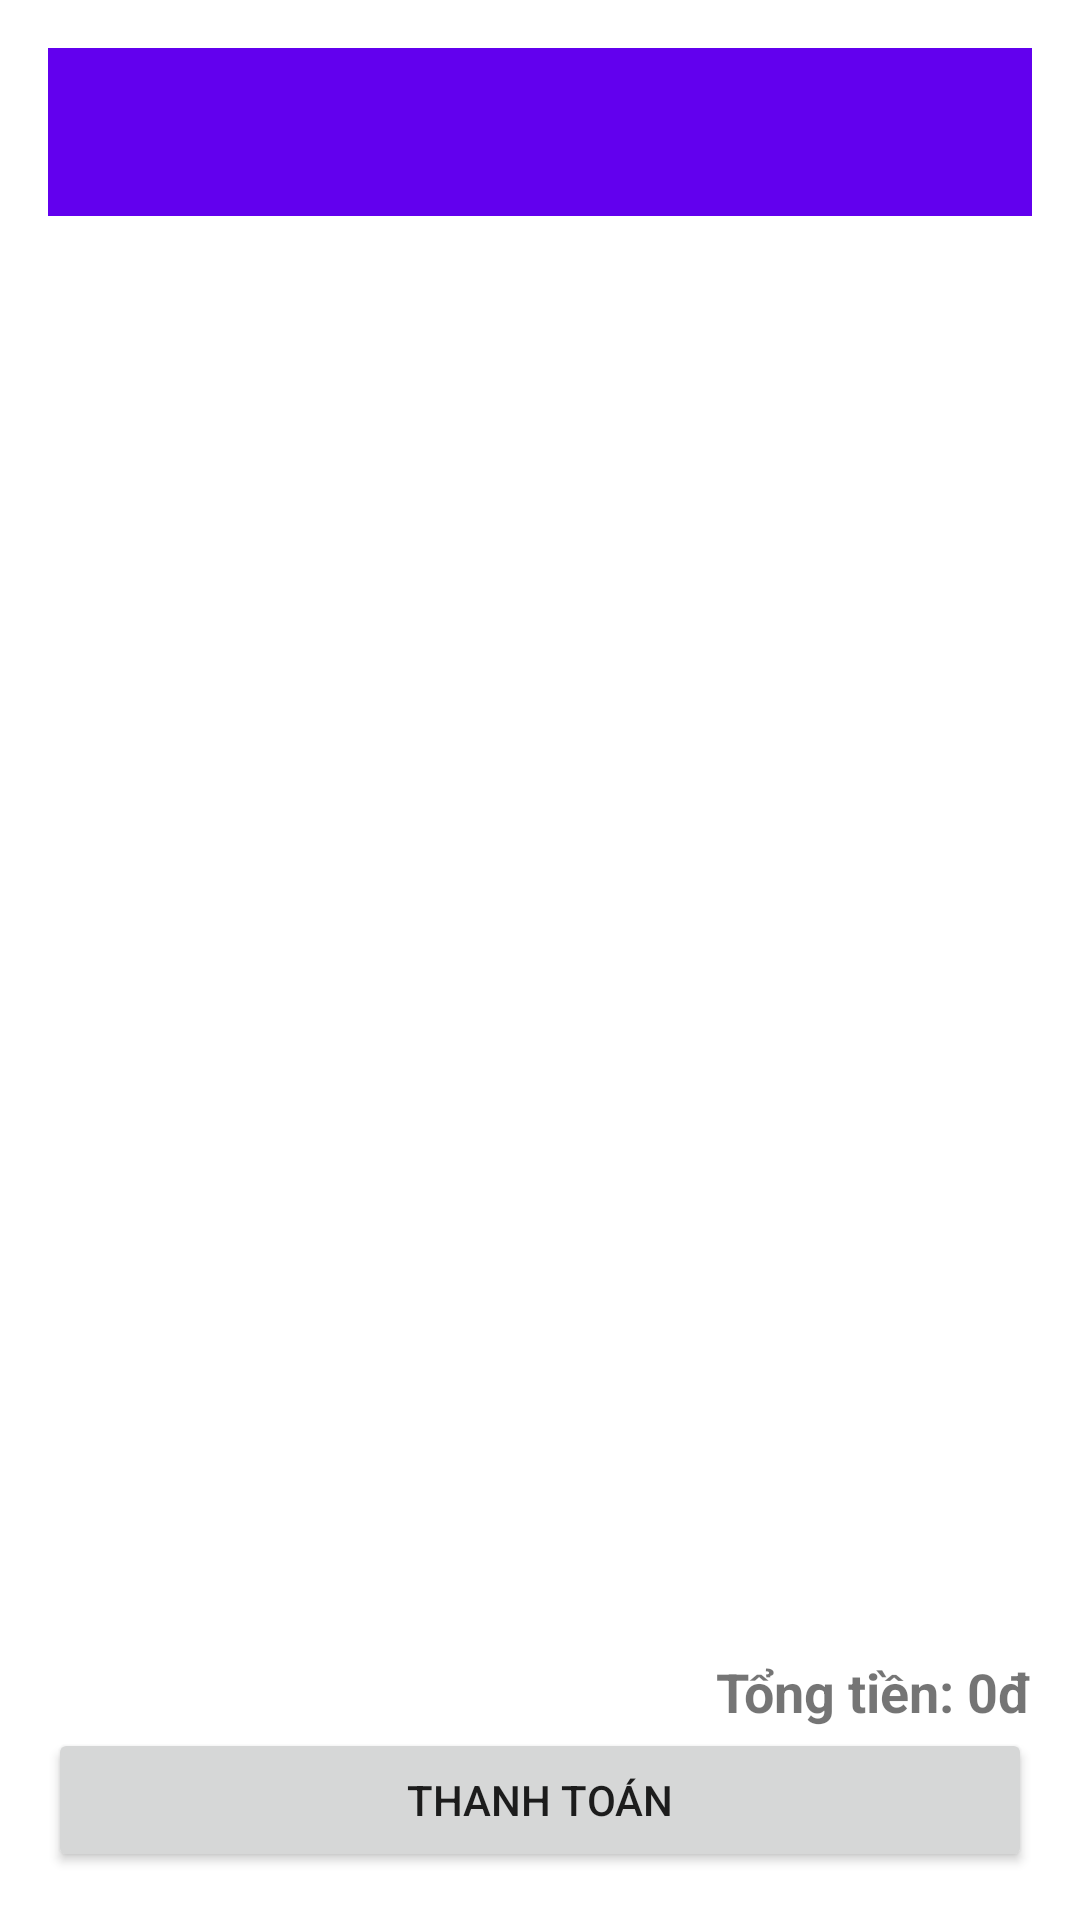

Layout XML and referenced resources for this Android screen:
<!-- AndroidManifest.xml: application theme Theme.DoanDoMinhTrung_2120110322 -->
<!-- res/layout/activity_cart.xml -->
<?xml version="1.0" encoding="utf-8"?>
<androidx.constraintlayout.widget.ConstraintLayout xmlns:android="http://schemas.android.com/apk/res/android"
    xmlns:app="http://schemas.android.com/apk/res-auto"
    xmlns:tools="http://schemas.android.com/tools"
    android:id="@+id/main"
    android:layout_width="match_parent"
    android:layout_height="match_parent"
    tools:context=".CartActivity">

    <LinearLayout
        android:orientation="vertical"
        android:layout_width="match_parent"
        android:layout_height="match_parent"
        android:padding="16dp">

        <androidx.appcompat.widget.Toolbar
            android:id="@+id/toolbarCart"
            android:layout_width="match_parent"
            android:layout_height="?attr/actionBarSize"
            android:background="?attr/colorPrimary"
            android:title="Giỏ hàng"
            android:titleTextColor="@android:color/white"/>

        <androidx.recyclerview.widget.RecyclerView
            android:id="@+id/cartRecyclerView"
            android:layout_width="match_parent"
            android:layout_height="0dp"
            android:layout_weight="1"/>

        <TextView
            android:id="@+id/totalPriceTextView"
            android:layout_width="match_parent"
            android:layout_height="wrap_content"
            android:text="Tổng tiền: 0đ"
            android:textSize="18sp"
            android:textStyle="bold"
            android:gravity="end"
            android:layout_marginTop="8dp"/>

        <Button
            android:id="@+id/checkoutButton"
            android:layout_width="match_parent"
            android:layout_height="wrap_content"
            android:text="Thanh toán" />
    </LinearLayout>

</androidx.constraintlayout.widget.ConstraintLayout>
<!-- resources referenced by this layout -->
<resources>
  <style name="Theme.DoanDoMinhTrung_2120110322" parent="Theme.MaterialComponents.DayNight.NoActionBar">
          
          <item name="colorPrimary">@color/purple_500</item>
          <item name="colorPrimaryVariant">@color/purple_700</item>
          <item name="colorOnPrimary">@color/white</item>
          
          <item name="colorSecondary">@color/teal_200</item>
          <item name="colorSecondaryVariant">@color/teal_700</item>
          <item name="colorOnSecondary">@color/black</item>
          
          <item name="android:statusBarColor">?attr/colorPrimaryVariant</item>
          
  
      </style>
  <color name="purple_500">#FF6200EE</color>
  <color name="purple_700">#FF3700B3</color>
  <color name="white">#FFFFFFFF</color>
  <color name="teal_200">#FF03DAC5</color>
  <color name="teal_700">#FF018786</color>
  <color name="black">#FF000000</color>
</resources>
